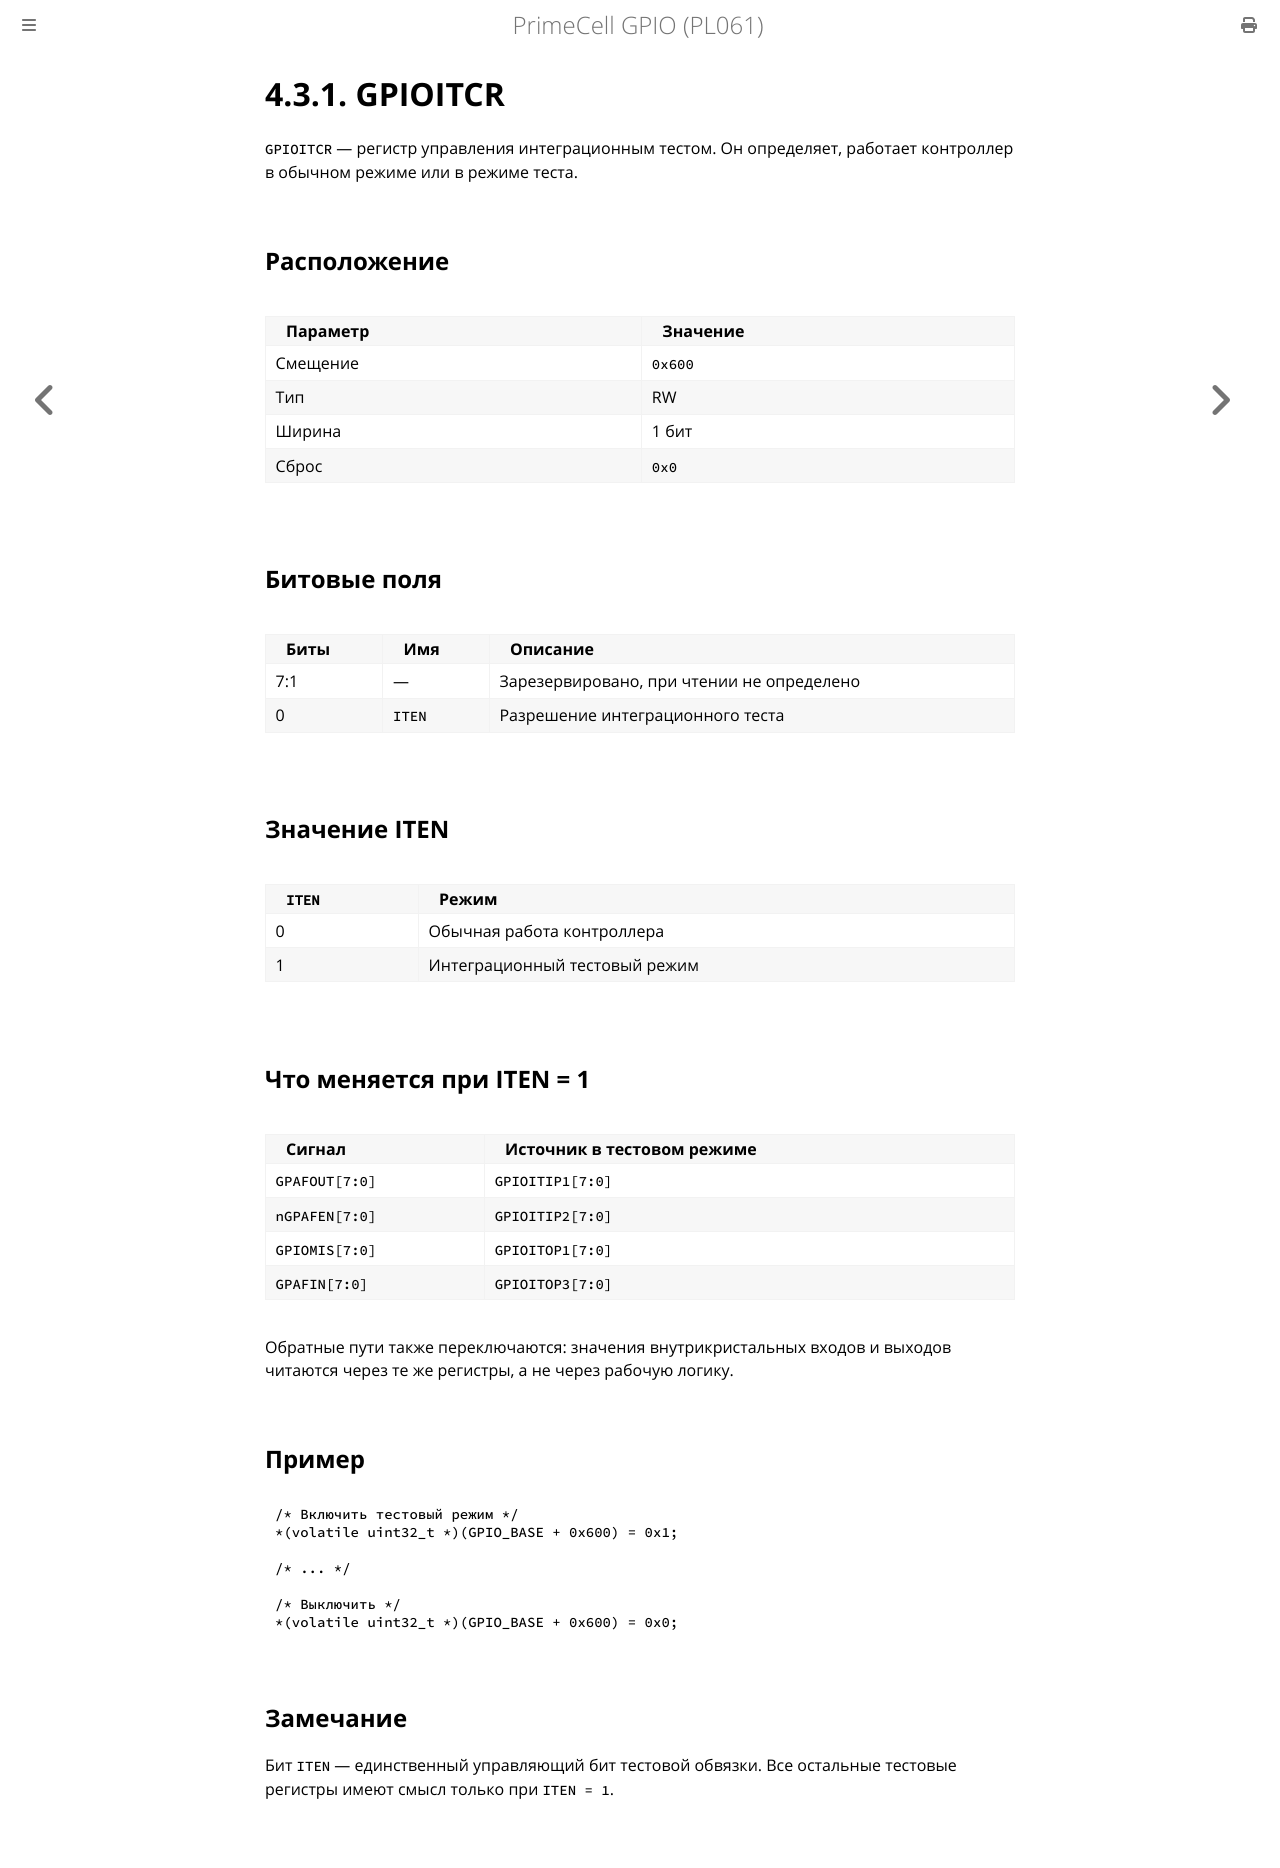

repository: MiCkEyZzZ/pl061 · page: ch04-itcr.html · generator: mdbook

# 4.3.1. GPIOITCR

`GPIOITCR` — регистр управления интеграционным тестом. Он определяет,
работает контроллер в обычном режиме или в режиме теста.

## Расположение

| Параметр | Значение |
|----------|----------|
| Смещение | `0x600` |
| Тип | RW |
| Ширина | 1 бит |
| Сброс | `0x0` |

## Битовые поля

| Биты | Имя | Описание |
|------|-----|----------|
| 7:1 | — | Зарезервировано, при чтении не определено |
| 0 | `ITEN` | Разрешение интеграционного теста |

## Значение ITEN

| `ITEN` | Режим |
|--------|-------|
| 0 | Обычная работа контроллера |
| 1 | Интеграционный тестовый режим |

## Что меняется при ITEN = 1

| Сигнал | Источник в тестовом режиме |
|--------|----------------------------|
| `GPAFOUT[7:0]` | `GPIOITIP1[7:0]` |
| `nGPAFEN[7:0]` | `GPIOITIP2[7:0]` |
| `GPIOMIS[7:0]` | `GPIOITOP1[7:0]` |
| `GPAFIN[7:0]` | `GPIOITOP3[7:0]` |

Обратные пути также переключаются: значения внутрикристальных
входов и выходов читаются через те же регистры, а не через
рабочую логику.

## Пример

```c
/* Включить тестовый режим */
*(volatile uint32_t *)(GPIO_BASE + 0x600) = 0x1;

/* ... */

/* Выключить */
*(volatile uint32_t *)(GPIO_BASE + 0x600) = 0x0;
```

## Замечание

Бит `ITEN` — единственный управляющий бит тестовой обвязки.
Все остальные тестовые регистры имеют смысл только при `ITEN = 1`.
